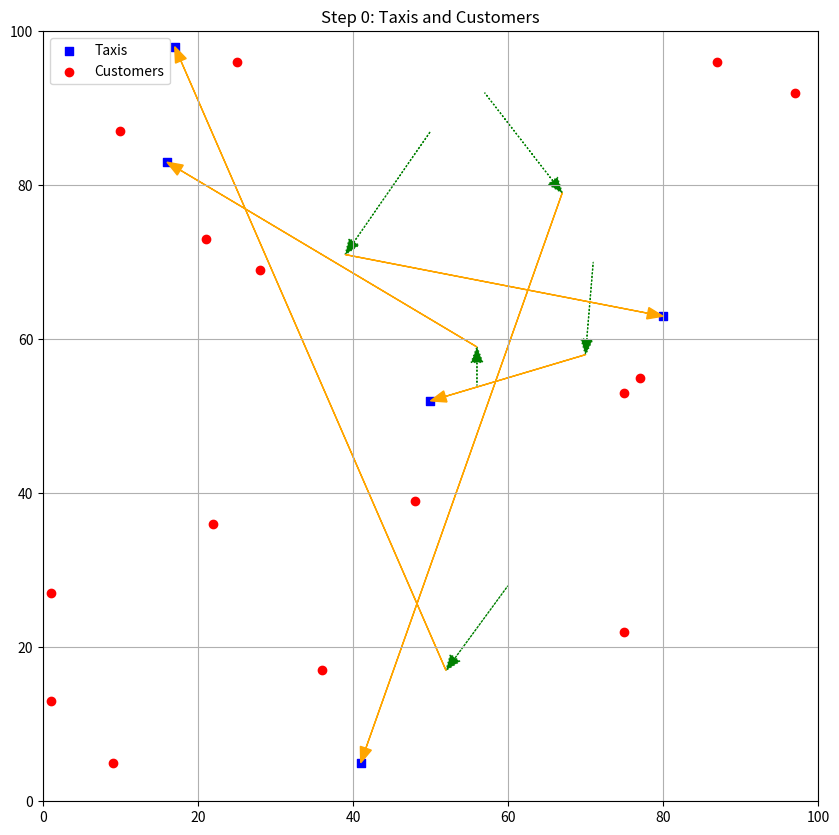
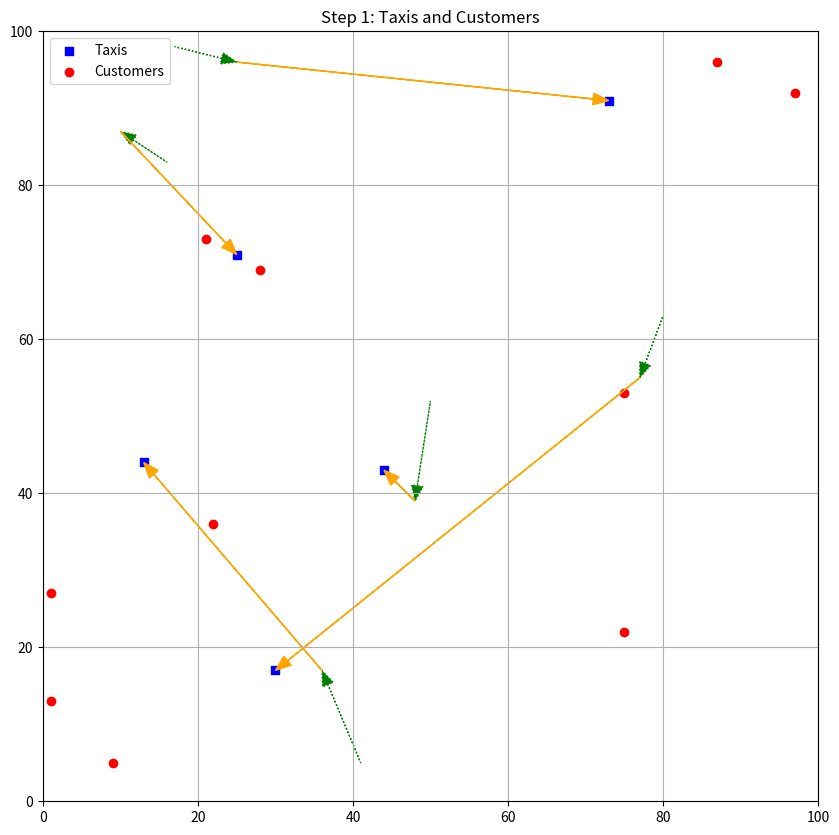
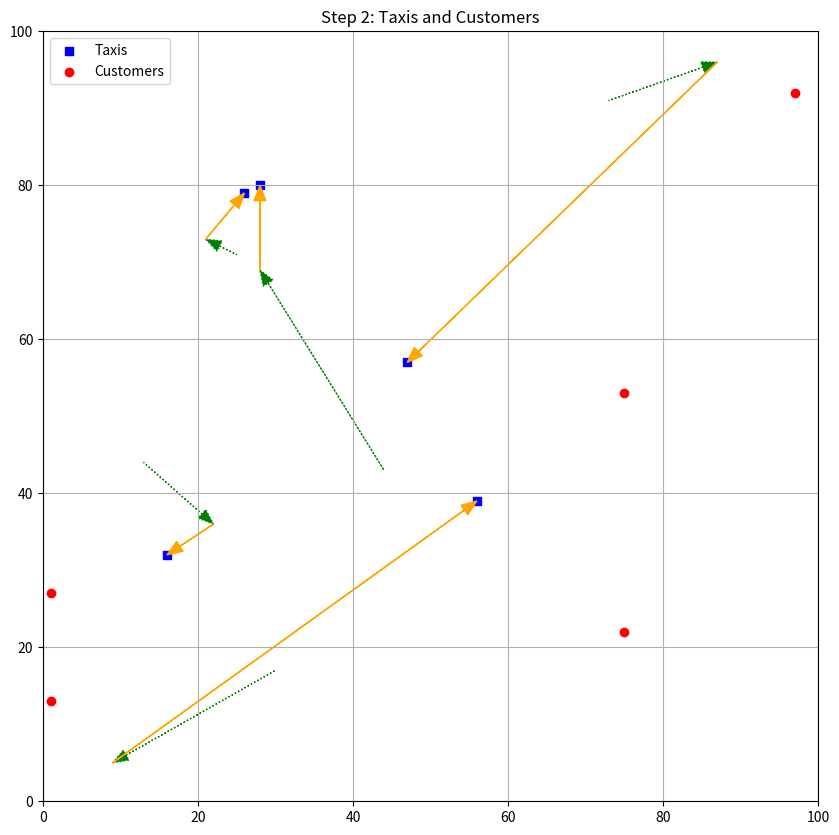
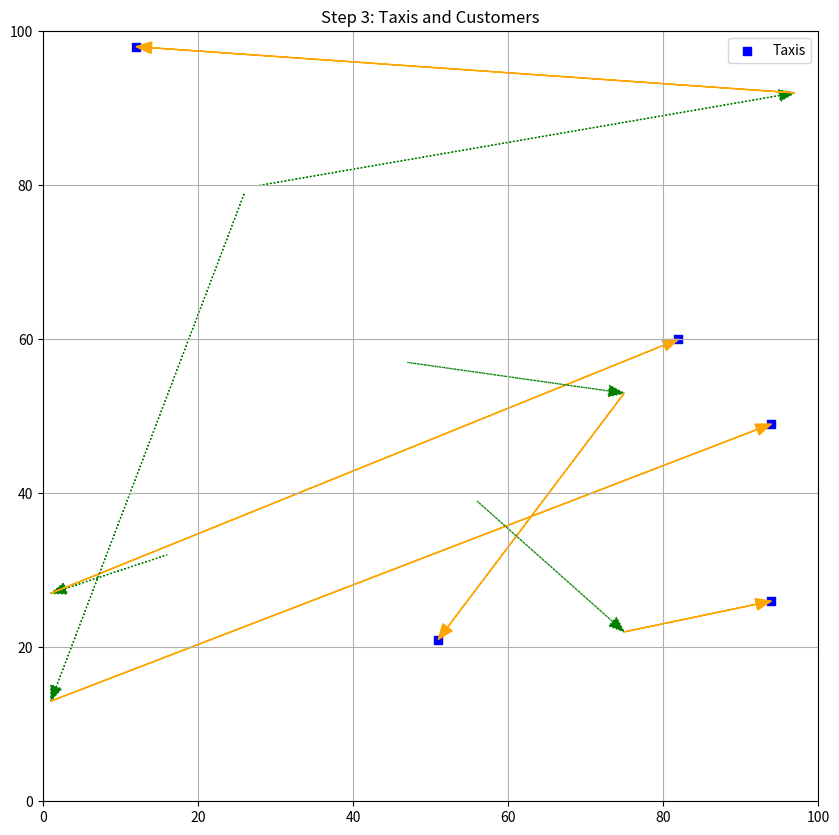

Source code (Python) for these figures, in order:
# import math
# import random

# # taxiPos, customerStartPos are array with distances
# def getDistance(taxiPos, customerStartPos):

#     x0 = (taxiPos[0] - customerStartPos[0]) ** 2
#     x1 = (taxiPos[1] - customerStartPos[1]) ** 2

#     return math.sqrt(x0 + x1)


# GRID_HEIGHT = 100
# GRID_WIDTH = 100

# TAXI_NUMBER = 5
# CUSTOMER_NUMBER = 20

# availableTaxiList = []
# waitingCustomerList = []

# # fill lists with random values inside the grid
# for i in range(TAXI_NUMBER):
#     availableTaxiList.append([random.randint(0, GRID_WIDTH), random.randint(0, GRID_HEIGHT)])

# for i in range(CUSTOMER_NUMBER):
#     waitingCustomerList.append([random.randint(0, GRID_WIDTH), random.randint(0, GRID_HEIGHT)])


# # for all taxis, find the closest customer, assign it and remove it from the list
# # move the taxi to random position in the grid
# # repeat until no customers are left

# # oss: this is a greedy algorithm, it may not be the best solution
# # oss: hypothesis: no travel time

# while len(waitingCustomerList) > 0:
#     for taxi in availableTaxiList:
#         minDistance = 1000000
#         minCustomer = None
#         for customer in waitingCustomerList:
#             distance = getDistance(taxi, customer)
#             if distance < minDistance:
#                 minDistance = distance
#                 minCustomer = customer
#         print("Taxi at", taxi, "assigned to customer at", minCustomer)
#         availableTaxiList.remove(taxi)
#         waitingCustomerList.remove(minCustomer)
#         taxi = [random.randint(0, GRID_WIDTH), random.randint(0, GRID_HEIGHT)]
#         availableTaxiList.append(taxi)
#         print("Taxi moved to", taxi)
#         print("Remaining customers", len(waitingCustomerList))


import math
import random
import matplotlib.pyplot as plt

def get_distance(taxi_pos, customer_start_pos):
    x0 = (taxi_pos[0] - customer_start_pos[0]) ** 2
    x1 = (taxi_pos[1] - customer_start_pos[1]) ** 2
    return math.sqrt(x0 + x1)

GRID_HEIGHT = 100
GRID_WIDTH = 100

TAXI_NUMBER = 5
CUSTOMER_NUMBER = 20

available_taxi_list = []
waiting_customer_list = []

# Fill lists with random values inside the grid
for i in range(TAXI_NUMBER):
    available_taxi_list.append([random.randint(0, GRID_WIDTH), random.randint(0, GRID_HEIGHT)])

for i in range(CUSTOMER_NUMBER):
    waiting_customer_list.append([random.randint(0, GRID_WIDTH), random.randint(0, GRID_HEIGHT)])

# Plot the initial state
def plot_state(taxis, customers, step, assignments=None):
    plt.figure(figsize=(10, 10))
    plt.xlim(0, GRID_WIDTH)
    plt.ylim(0, GRID_HEIGHT)
    
    # Plot taxis
    taxi_x, taxi_y = zip(*taxis)
    plt.scatter(taxi_x, taxi_y, c='blue', marker='s', label='Taxis')
    
    # Plot customers
    if customers:
        customer_x, customer_y = zip(*customers)
        plt.scatter(customer_x, customer_y, c='red', marker='o', label='Customers')
    
    # Plot assignments (arrows from taxis to customers)
    if assignments:
        for taxi, customer, new_taxi_position in assignments:
            # Arrow from taxi to customer (initial assignment)
            plt.arrow(taxi[0], taxi[1], customer[0] - taxi[0], customer[1] - taxi[1], 
                      head_width=1.5, head_length=2, fc='green', ec='green', linestyle='dotted', length_includes_head=True)
            
            # Arrow from customer to new taxi position (different color)
            plt.arrow(customer[0], customer[1], new_taxi_position[0] - customer[0], new_taxi_position[1] - customer[1], 
                      head_width=1.5, head_length=2, fc='orange', ec='orange', linestyle='solid', length_includes_head=True)
    
    plt.title(f"Step {step}: Taxis and Customers")
    plt.legend()
    plt.grid(True)
    plt.savefig(f'step_{step}.png')
    plt.close()

# Simulation loop
step = 0
tripsCounter = 0
totalDistance = 0

while len(waiting_customer_list) > 0:
    assignments = []
    for taxi in available_taxi_list[:]:  # Iterate over a copy of the list
        if len(waiting_customer_list) == 0:
            break
        
        min_distance = float('inf')
        min_customer = None
        tripDistance = 0
        
        # Find the closest customer
        for customer in waiting_customer_list:
            distance = get_distance(taxi, customer)
            if distance < min_distance:
                min_distance = distance
                min_customer = customer
        
        # Assign customer to taxi
        if min_customer:
            print(f"Taxi at {taxi} assigned to customer at {min_customer}")
            waiting_customer_list.remove(min_customer)
            
            # Move taxi to a new random position
            new_taxi_position = [random.randint(0, GRID_WIDTH), random.randint(0, GRID_HEIGHT)]
            assignments.append((taxi, min_customer, new_taxi_position))
            available_taxi_list[available_taxi_list.index(taxi)] = new_taxi_position
            print(f"Taxi moved to {new_taxi_position}")
            print(f"Remaining customers: {len(waiting_customer_list)}")

            # Update total distance
            tripDistance = min_distance + get_distance(new_taxi_position, min_customer)
            totalDistance += tripDistance

            print(f"Trip distance: {tripDistance}")
            print(f"Total distance: {totalDistance}")
            print(f"Trips counter: {tripsCounter}")
            print("\n")

            # Update trips counter
            tripsCounter += 1

    
    # Plot new state with all assignments for this step
    plot_state(available_taxi_list, waiting_customer_list, step, assignments)
    step += 1
